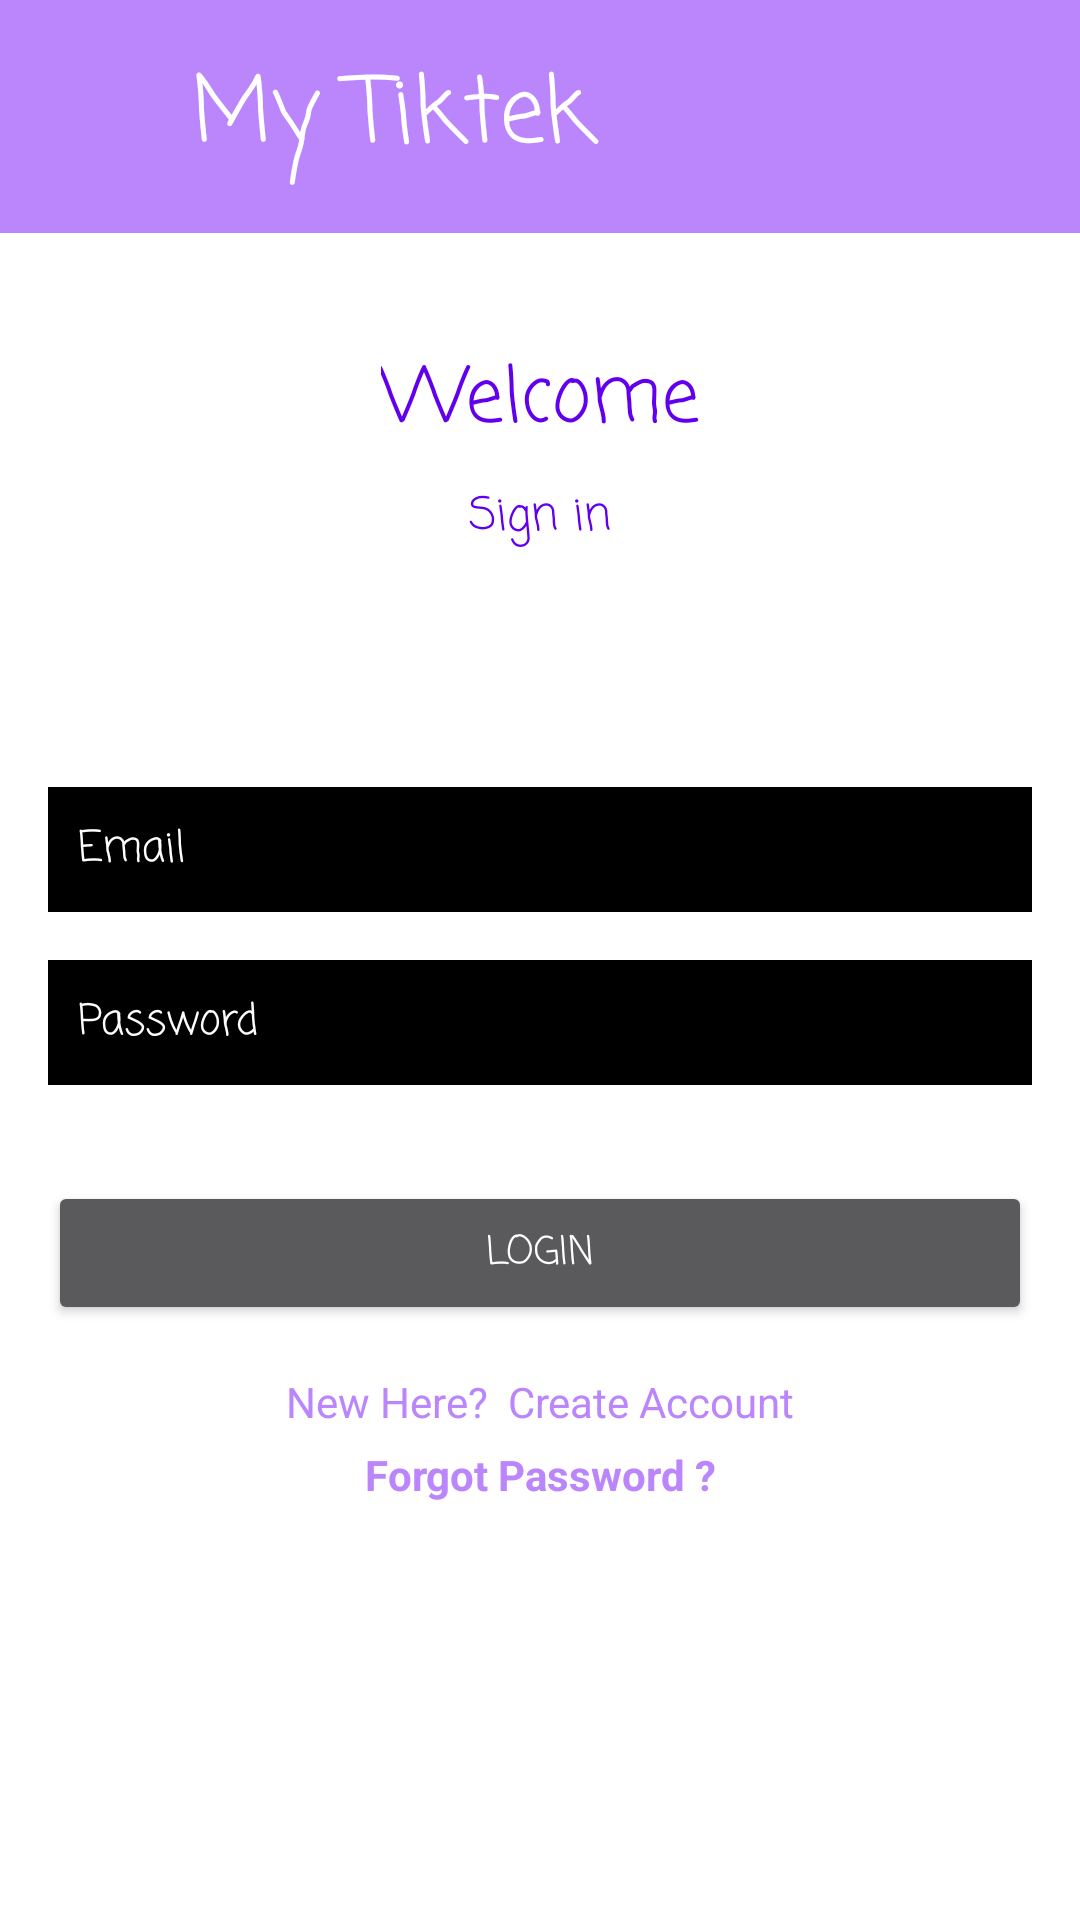

The Android layout XML behind this screen, and the referenced resources:
<!-- AndroidManifest.xml: application theme Theme.MyTiktek -->
<!-- res/layout/activity_login.xml -->
<?xml version="1.0" encoding="utf-8"?>
<androidx.constraintlayout.widget.ConstraintLayout xmlns:android="http://schemas.android.com/apk/res/android"
    xmlns:app="http://schemas.android.com/apk/res-auto"
    xmlns:tools="http://schemas.android.com/tools"
    android:layout_width="match_parent"
    android:layout_height="match_parent"
    android:background="@color/white"
    tools:context=".LoginActivity">

    <include layout="@layout/tool_bar"/>

    <TextView
        android:id="@+id/textView"
        android:layout_width="wrap_content"
        android:layout_height="wrap_content"
        android:fontFamily="casual"
        android:text="Welcome"
        android:textColor="@color/purple_500"
        android:textSize="25sp"
        app:layout_constraintBottom_toBottomOf="parent"
        app:layout_constraintEnd_toEndOf="parent"
        app:layout_constraintStart_toStartOf="parent"
        app:layout_constraintTop_toTopOf="parent"
        app:layout_constraintVertical_bias="0.19" />

    <TextView
        android:id="@+id/textView2"
        android:layout_width="wrap_content"
        android:layout_height="wrap_content"
        android:layout_marginTop="8dp"
        android:fontFamily="casual"
        android:text="Sign in"
        android:textColor="@color/purple_500"
        android:textSize="15sp"
        app:layout_constraintEnd_toEndOf="parent"
        app:layout_constraintStart_toStartOf="parent"
        app:layout_constraintTop_toBottomOf="@+id/textView" />

    <EditText
        android:id="@+id/Email"
        android:layout_width="0dp"
        android:layout_height="wrap_content"
        android:layout_marginStart="16dp"
        android:layout_marginEnd="16dp"
        android:background="@android:color/black"
        android:ems="10"
        android:fontFamily="casual"
        android:hint="Email"
        android:inputType="textEmailAddress"
        android:padding="10dp"
        android:textColor="#FFFFFF"
        android:textColorHint="#FFFFFF"
        android:textSize="14sp"
        app:layout_constraintBottom_toBottomOf="parent"
        app:layout_constraintEnd_toEndOf="parent"
        app:layout_constraintStart_toStartOf="parent"
        app:layout_constraintTop_toBottomOf="@+id/textView2"
        app:layout_constraintVertical_bias="0.19" />

    <EditText
        android:id="@+id/password"
        android:layout_width="0dp"
        android:layout_height="wrap_content"
        android:layout_marginStart="16dp"
        android:layout_marginTop="16dp"
        android:layout_marginEnd="16dp"
        android:background="@android:color/black"
        android:ems="10"
        android:fontFamily="casual"
        android:hint="Password"
        android:inputType="textPassword"
        android:padding="10dp"
        android:textColor="#FFFFFF"
        android:textColorHint="#FFFFFF"
        android:textSize="14sp"
        app:layout_constraintEnd_toEndOf="parent"
        app:layout_constraintStart_toStartOf="parent"
        app:layout_constraintTop_toBottomOf="@+id/Email" />

    <Button
        android:id="@+id/loginBtn"
        android:layout_width="0dp"
        android:layout_height="wrap_content"
        android:layout_marginStart="16dp"
        android:layout_marginTop="32dp"
        android:layout_marginEnd="16dp"
        android:fontFamily="casual"
        android:text="Login"
        android:textSize="13sp"
        app:layout_constraintEnd_toEndOf="parent"
        app:layout_constraintStart_toStartOf="parent"
        app:layout_constraintTop_toBottomOf="@+id/password" />

    <TextView
        android:id="@+id/createText"
        android:layout_width="wrap_content"
        android:layout_height="wrap_content"
        android:layout_marginTop="16dp"
        android:text="New Here?  Create Account"
        android:textColor="@color/purple_200"
        app:layout_constraintEnd_toEndOf="parent"
        app:layout_constraintStart_toStartOf="parent"
        app:layout_constraintTop_toBottomOf="@+id/loginBtn" />

    <ProgressBar
        android:id="@+id/progressBar"
        style="?android:attr/progressBarStyle"
        android:layout_width="wrap_content"
        android:layout_height="wrap_content"
        android:visibility="invisible"
        app:layout_constraintBottom_toBottomOf="parent"
        app:layout_constraintEnd_toEndOf="parent"
        app:layout_constraintStart_toStartOf="parent"
        app:layout_constraintTop_toBottomOf="@+id/createText"
        app:layout_constraintVertical_bias="0.39" />

    <TextView
        android:id="@+id/forgotPassword"
        android:layout_width="wrap_content"
        android:layout_height="wrap_content"
        android:text="Forgot Password ?"
        android:textColor="@color/purple_200"
        android:textStyle="bold"
        app:layout_constraintBottom_toTopOf="@+id/progressBar"
        app:layout_constraintEnd_toEndOf="parent"
        app:layout_constraintStart_toStartOf="parent"
        app:layout_constraintTop_toBottomOf="@+id/createText"
        app:layout_constraintVertical_bias="0.19999999" />

</androidx.constraintlayout.widget.ConstraintLayout>
<!-- res/layout/tool_bar.xml (included above) -->
<?xml version="1.0" encoding="utf-8"?>
<LinearLayout xmlns:android="http://schemas.android.com/apk/res/android"
    android:orientation="horizontal"
    android:layout_width="match_parent"
    android:layout_height="wrap_content"
    android:background="@color/purple_200"
    android:weightSum="3"
    >

    <ImageView
        android:layout_width="wrap_content"
        android:layout_height="wrap_content"
        android:layout_gravity="center"
        android:id="@+id/btnHome"
        android:layout_weight="1"
        android:src="@drawable/ic_baseline_home_24"
        />
    <TextView
        android:layout_width="wrap_content"
        android:layout_height="wrap_content"
        android:fontFamily="casual"
        android:text="My Tiktek"
        android:layout_margin="16dp"
        android:layout_gravity="center"
        android:textColor="@color/white"
        android:textSize="30sp"
        android:layout_weight="1"
        />


    <ImageView
        android:layout_width="50dp"
        android:layout_height="wrap_content"
        android:layout_gravity="center"
        android:id="@+id/btnUploadSolution"
        android:src="@drawable/ic_baseline_cloud_upload"
        android:layout_weight="1"
        />



</LinearLayout>
<!-- resources referenced by this layout -->
<resources>
  <color name="purple_200">#FFBB86FC</color>
  <color name="purple_500">#FF6200EE</color>
  <color name="white">#FFFFFFFF</color>
  <style name="Theme.MyTiktek" parent="Theme.Design.NoActionBar">
          
  
          <item name="colorOnPrimary">@color/white</item>
          
          <item name="colorSecondary">@color/teal_200</item>
          <item name="colorSecondaryVariant">@color/teal_700</item>
          <item name="colorOnSecondary">@color/white</item>
          
          
          <item name="android:windowActionBar">false</item>
          <item name="windowNoTitle">true</item>
          <item name="android:windowFullscreen">true</item>
  
          <item name="android:windowEnterAnimation">@android:anim/fade_in</item>
          <item name="android:windowExitAnimation">@android:anim/fade_out</item>
  
      </style>
  <color name="teal_200">#FF03DAC5</color>
  <color name="teal_700">#FF018786</color>
</resources>
